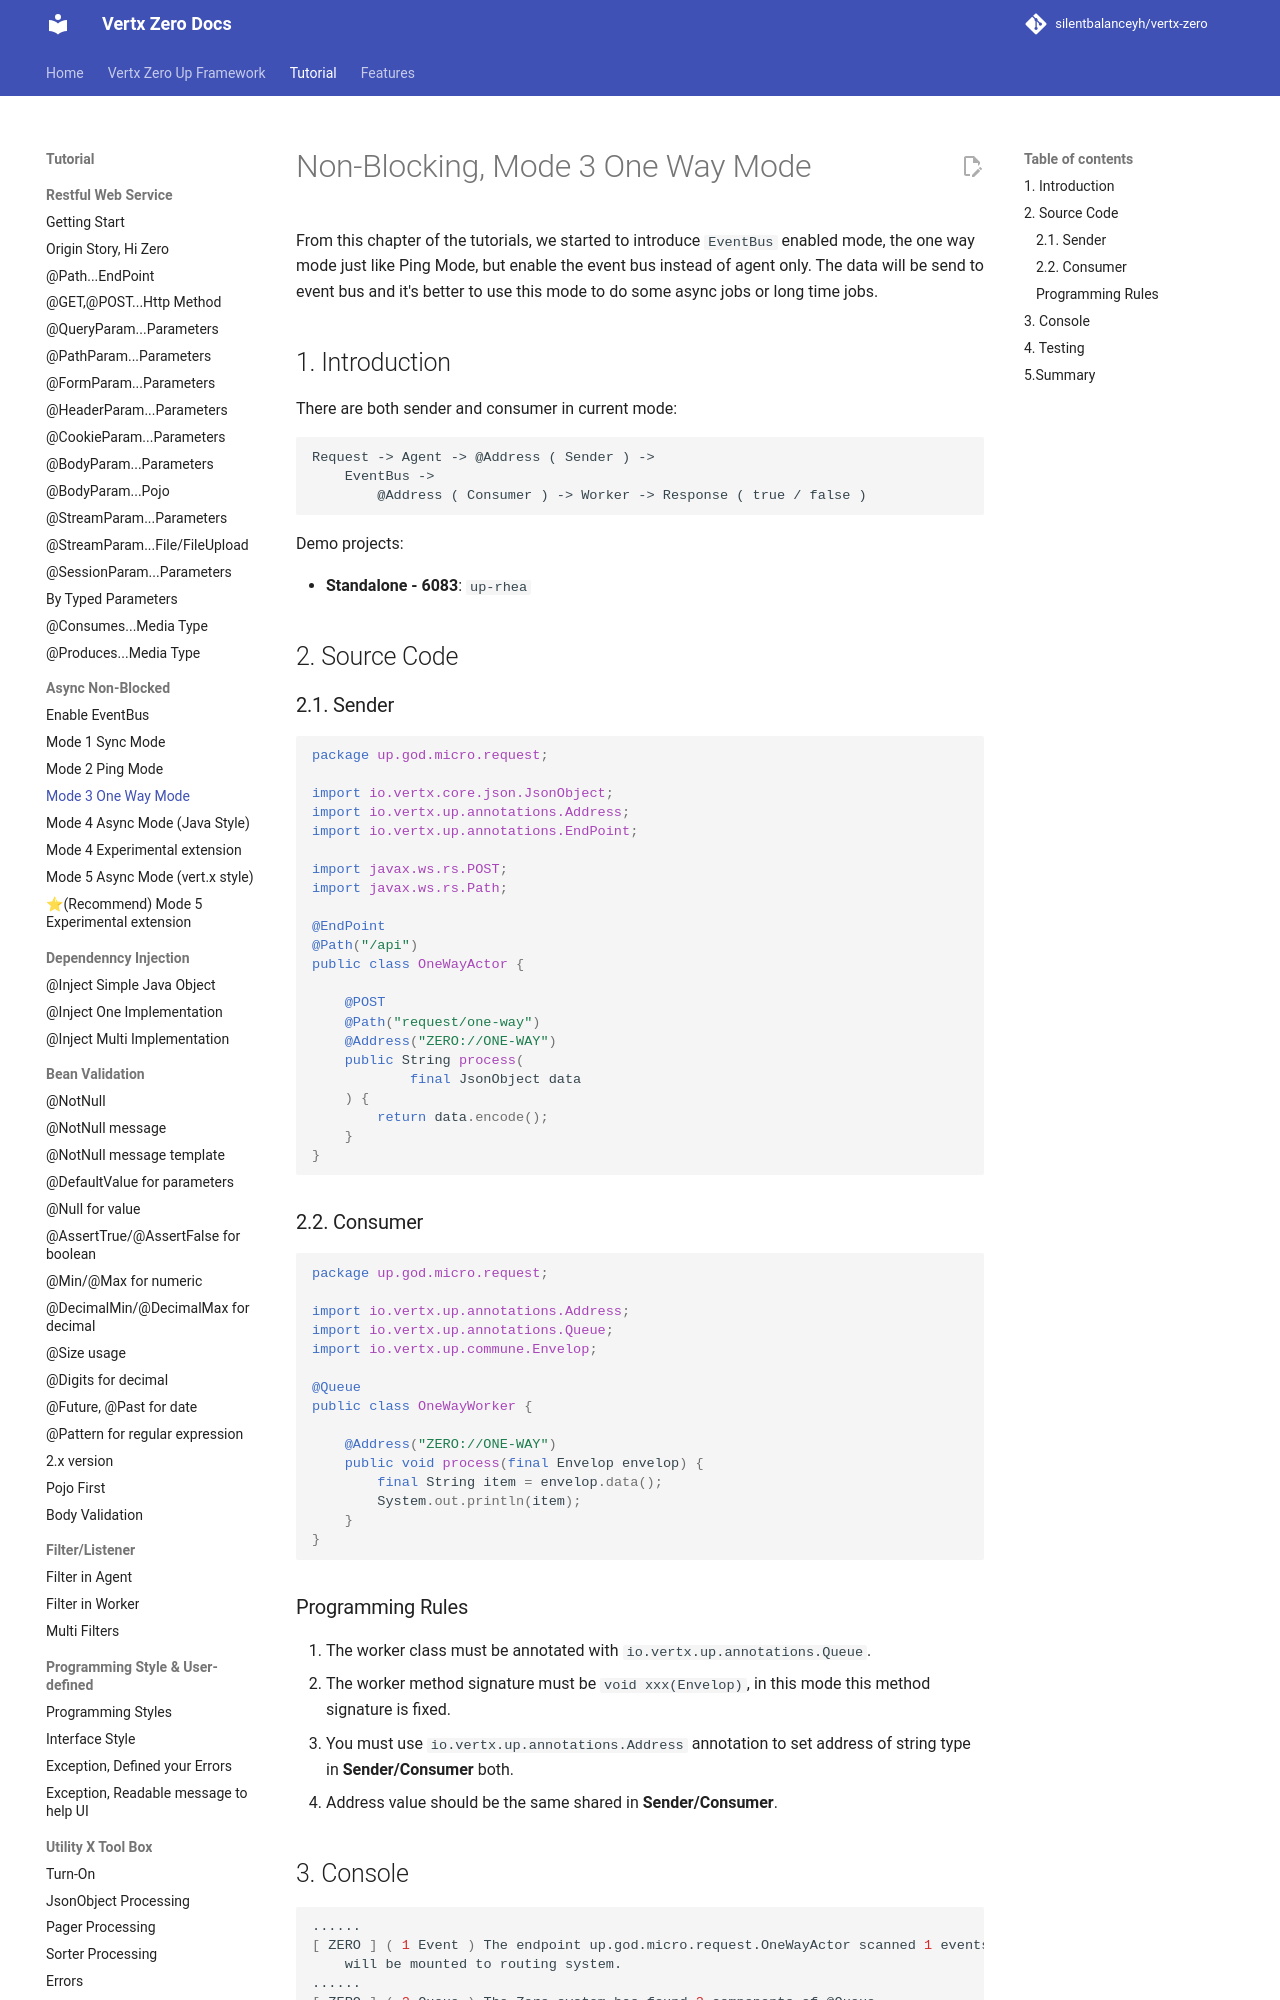

repository: silentbalanceyh/vertx-zero · page: vertx-zero-tutorial/d10021-non-blocking-mode-3-one-way-mode/index.html · generator: jekyll

# Non-Blocking, Mode 3 One Way Mode

From this chapter of the tutorials, we started to introduce `EventBus` enabled mode, the one way mode just like Ping
Mode, but enable the event bus instead of agent only. The data will be send to event bus and it's better to use this
mode to do some async jobs or long time jobs.

## 1. Introduction

![](/doc/image/request-mode3.png)There are both sender and consumer in current mode:

```
Request -> Agent -> @Address ( Sender ) -> 
    EventBus -> 
        @Address ( Consumer ) -> Worker -> Response ( true / false )
```

Demo projects:

* **Standalone - 6083**: `up-rhea`

## 2. Source Code

### 2.1. Sender

```java
package up.god.micro.request;

import io.vertx.core.json.JsonObject;
import io.vertx.up.annotations.Address;
import io.vertx.up.annotations.EndPoint;

import javax.ws.rs.POST;
import javax.ws.rs.Path;

@EndPoint
@Path("/api")
public class OneWayActor {

    @POST
    @Path("request/one-way")
    @Address("ZERO://ONE-WAY")
    public String process(
            final JsonObject data
    ) {
        return data.encode();
    }
}
```

### 2.2. Consumer

```java
package up.god.micro.request;

import io.vertx.up.annotations.Address;
import io.vertx.up.annotations.Queue;
import io.vertx.up.commune.Envelop;

@Queue
public class OneWayWorker {

    @Address("ZERO://ONE-WAY")
    public void process(final Envelop envelop) {
        final String item = envelop.data();
        System.out.println(item);
    }
}
```

### Programming Rules

1. The worker class must be annotated with `io.vertx.up.annotations.Queue`.
2. The worker method signature must be `void xxx(Envelop)`, in this mode this method signature is fixed.
3. You must use `io.vertx.up.annotations.Address` annotation to set address of string type in **Sender/Consumer** both.
4. Address value should be the same shared in **Sender/Consumer**.
